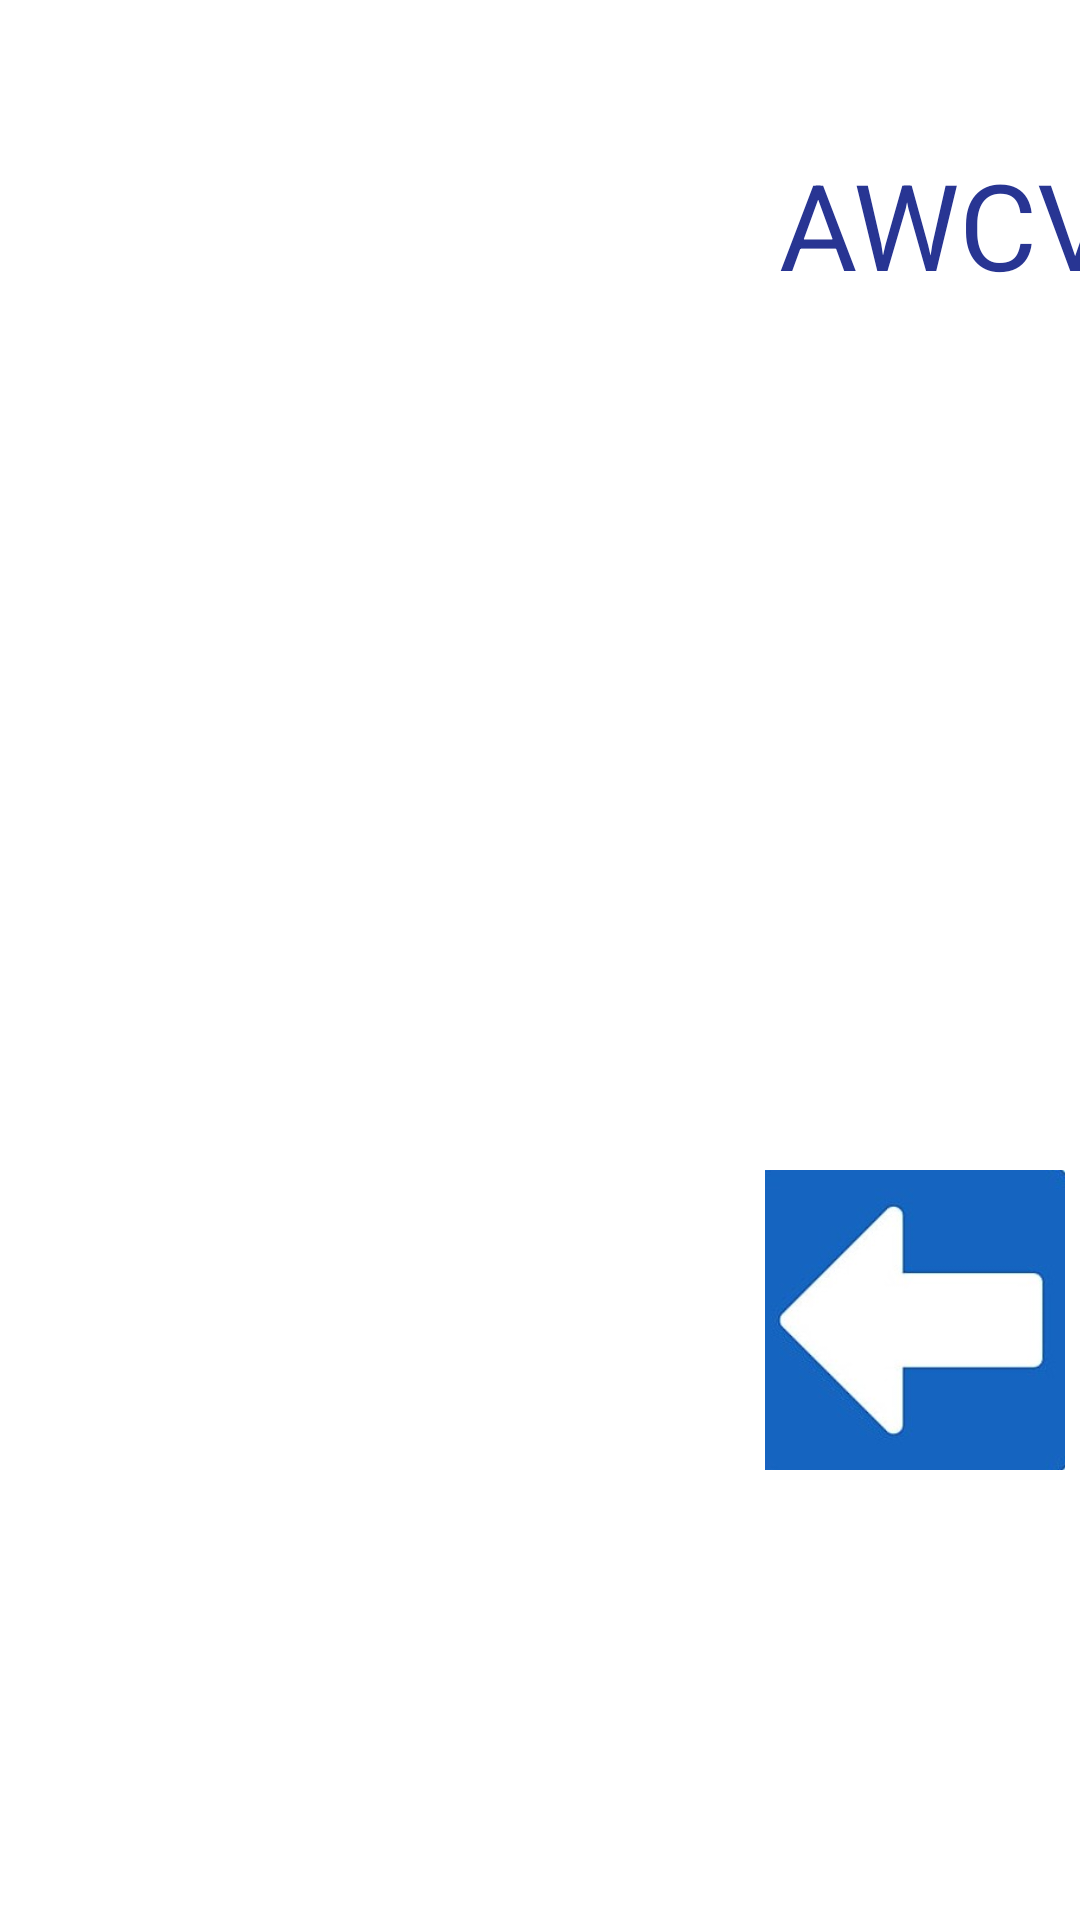

Layout XML and referenced resources for this Android screen:
<!-- AndroidManifest.xml: application theme AppTheme -->
<!-- res/layout/activity_manual_controls.xml -->
<?xml version="1.0" encoding="utf-8"?>
<LinearLayout xmlns:android="http://schemas.android.com/apk/res/android"
    xmlns:app="http://schemas.android.com/apk/res-auto"
    xmlns:tools="http://schemas.android.com/tools"
    android:layout_width="match_parent"
    android:layout_height="match_parent"
    android:orientation="horizontal">
    <RelativeLayout
        android:layout_width="850dp"
        android:layout_height="match_parent"
        android:layout_gravity="center_horizontal"
        android:layout_margin="20dp">
        <TextView

            android:layout_width="wrap_content"
            android:layout_height="wrap_content"
            android:text="AWCV CONTROLLER"
            android:layout_centerHorizontal="true"
            android:layout_margin="40dp"
            style="@style/PageHeading"/>

        <ImageButton
            android:id="@+id/forward"
            android:layout_width="100dp"
            android:layout_height="100dp"
            android:layout_centerInParent="true"
            android:background="@null"
            android:scaleType="centerCrop"
            android:layout_margin="20dp"
            android:src="@drawable/up"/>

        <ImageButton
            android:id="@+id/left"
            android:layout_width="100dp"
            android:layout_height="100dp"
            android:scaleType="centerCrop"
            android:src="@drawable/left"
            android:background="@null"
            android:layout_below="@+id/forward"
            android:layout_toLeftOf="@id/forward"
            android:layout_margin="20dp"/>

        
        
        
        
        
        
        
        
        

        <ImageButton
            android:id="@+id/right"
            android:layout_width="100dp"
            android:layout_height="100dp"
            android:layout_below="@+id/forward"
            android:layout_toRightOf="@id/forward"
            android:scaleType="centerCrop"
            android:src="@drawable/right"
            android:background="@null"
            android:layout_margin="20dp"/>
    </RelativeLayout>

    <LinearLayout
        android:layout_width="match_parent"
        android:layout_height="match_parent"
        android:orientation="vertical"
        android:layout_margin="20dp"
        >

        <Button
            android:id="@+id/stop"
            android:layout_width="match_parent"
            android:layout_height="120dp"
            android:layout_marginTop="110dp"
            android:text="STOP"
            android:textSize="30sp"
            android:textColor="@color/white"
            android:background="@drawable/round_corner_active"/>

        <Button
            android:id="@+id/rotate"
            android:layout_width="match_parent"
            android:layout_height="120dp"
            android:layout_marginTop="80dp"
            android:text="ROTATE"
            android:textSize="30sp"
            android:textColor="@color/white"
            android:background="@drawable/round_corner_active"/>

        <Button
            android:id="@+id/square"
            android:layout_width="match_parent"
            android:layout_height="120dp"
            android:layout_marginTop="80dp"
            android:text="SQUARE"
            android:textSize="30sp"
            android:textColor="@color/white"
            android:background="@drawable/round_corner_active"/>
    </LinearLayout>


</LinearLayout>
<!-- resources referenced by this layout -->
<resources>
  <color name="white">#FFFFFFFF</color>
  <!-- drawable left: png bitmap (drawable, 20456 bytes) -->
  <!-- drawable right: png bitmap (drawable, 20535 bytes) -->
  <!-- drawable round_corner_active (drawable) -->
  <?xml version="1.0" encoding="utf-8"?>
  <shape xmlns:android="http://schemas.android.com/apk/res/android" >
      <stroke
          android:width="1dp"
          android:color="#283593" />
  
      <solid android:color="#283593" />
  
      <padding
          android:left="20dp"
          android:right="20dp"
          android:bottom="2dp"
          android:top="2dp" />
  
      <corners android:radius="50dp" />
  </shape>
  <!-- drawable up: png bitmap (drawable, 19815 bytes) -->
  <style name="PageHeading" parent="TextAppearance.AppCompat">
          <item name="android:textColor">#283593</item>
          <item name="android:textSize">40sp</item>
          <item name="android:padding">8sp</item>
          <item name="android:layout_gravity">center_horizontal</item>
      </style>
  <style name="AppTheme" parent="Theme.AppCompat.Light.NoActionBar">
          <item name="colorPrimary">@color/primary_color</item>
          <item name="colorPrimaryDark">@color/primary_darkcolor</item>
          <item name="android:windowBackground">@color/background_color</item>
          <item name="android:textColor">@color/black</item>
      </style>
  <color name="primary_color">#FFBB86FC</color>
  <color name="primary_darkcolor">#FF6200EE</color>
  <color name="background_color">#FFFFFFFF</color>
  <color name="black">#FF000000</color>
</resources>
